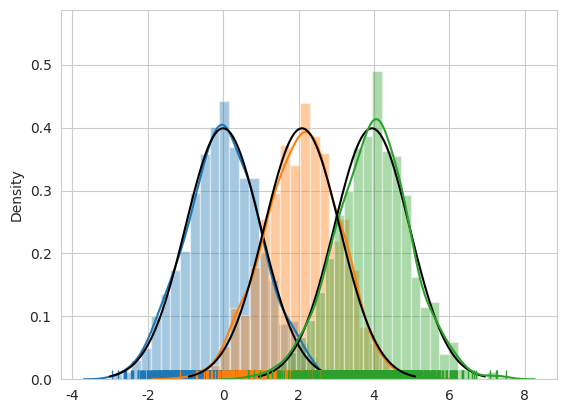

Reproduce this figure in Python.
# Variational Inference
# CAVI
# GMM

import numpy as np
import seaborn as sns
import matplotlib.pyplot as plt
from scipy.stats import norm


class gmm():
    def __init__(self, data, num_clusters, sigma=2):
        '''initialization
            model parameters(m,s2,phi)--need update
        '''
        self.data = data
        self.K = num_clusters
        self.n = data.shape[0]
        self.sigma = sigma
        # phi is the the probability that case nth comes from Kth distribution.
        self.phi = np.random.random([self.n, self.K])  # phi(matrix n*k)
        self.m = np.random.randint(np.min(data), np.max(data), self.K).astype(float)  # m(matrix 1*k)
        self.s2 = np.random.random(self.K)  # s2(matrix 1*k)

    def compute_elbo(self):
        '''calculate ELOB '''
        p1 = -np.sum((self.m ** 2 + self.s2) / (2 * self.sigma ** 2))
        p2 = (-0.5 * np.add.outer(self.data ** 2, self.m ** 2 + self.s2) + np.outer(self.data, self.m)) * (self.phi)
        p3 = -np.sum(np.log(self.phi))
        p4 = np.sum(0.5 * np.sum(np.log(self.s2)))
        elbo_c = p1 + np.sum(p2) + p3 + p4
        return elbo_c

    def update_bycavi(self):
        '''update (m,s2,phi)'''
        # phi update
        e = np.outer(self.data, self.m) + (-0.5 * (self.m ** 2 + self.s2))[np.newaxis,
                                          :]  # [np.newaxis, :] is to matrix
        self.phi = np.exp(e) / np.sum(np.exp(e), axis = 1)[:, np.newaxis]  # normalization  K*N matrix
        # m update
        self.m = np.sum(self.data[:, np.newaxis] * self.phi, axis = 0) / (
                1.0 / self.sigma ** 2 + np.sum(self.phi, axis = 0))
        # s2 update
        self.s2 = 1.0 / (1.0 / self.sigma ** 2 + np.sum(self.phi, axis = 0))

    def trainmodel(self, epsilon, iters):
        '''train model
             epsilon: epsilon-convergence
             iters: iteration number
        '''
        elbo = []
        elbo.append(self.compute_elbo())
        # use cavi to update elbo until epsilon-convergence
        for i in range(iters):
            self.update_bycavi()
            elbo.append(self.compute_elbo())
            print("elbo is: ", elbo[i])
            if np.abs(elbo[-1] - elbo[-2]) <= epsilon:
                print("iter of convergence:", i)
                break
        return elbo

    def plot(self, size):
        sns.set_style("whitegrid")
        for i in range(int(self.n / size)):
            sns.distplot(data[size * i: (i + 1) * size], rug = True)
            x = np.linspace(self.m[i] - 3 * self.sigma, self.m[i] + 3 * self.sigma, 100)
            plt.plot(x, norm.pdf(x, self.m[i], self.sigma), color = 'black')
        plt.show()


if __name__ == "__main__":
    # generate data
    number = 1000
    clusters = 3
    sigma = 1
    mu = np.array([x*2 for x in range(clusters)])
    data = []
    # x-N(mu, sigma)
    for i in range(clusters):
        data.append(np.random.normal(mu[i], sigma, number))
    # concatenate data
    data = np.concatenate(np.array(data))
    model = gmm(data, clusters, sigma = sigma)
    model.trainmodel(1e-3, 1000)
    print("converged_means:", sorted(model.m))
    model.plot(number)
